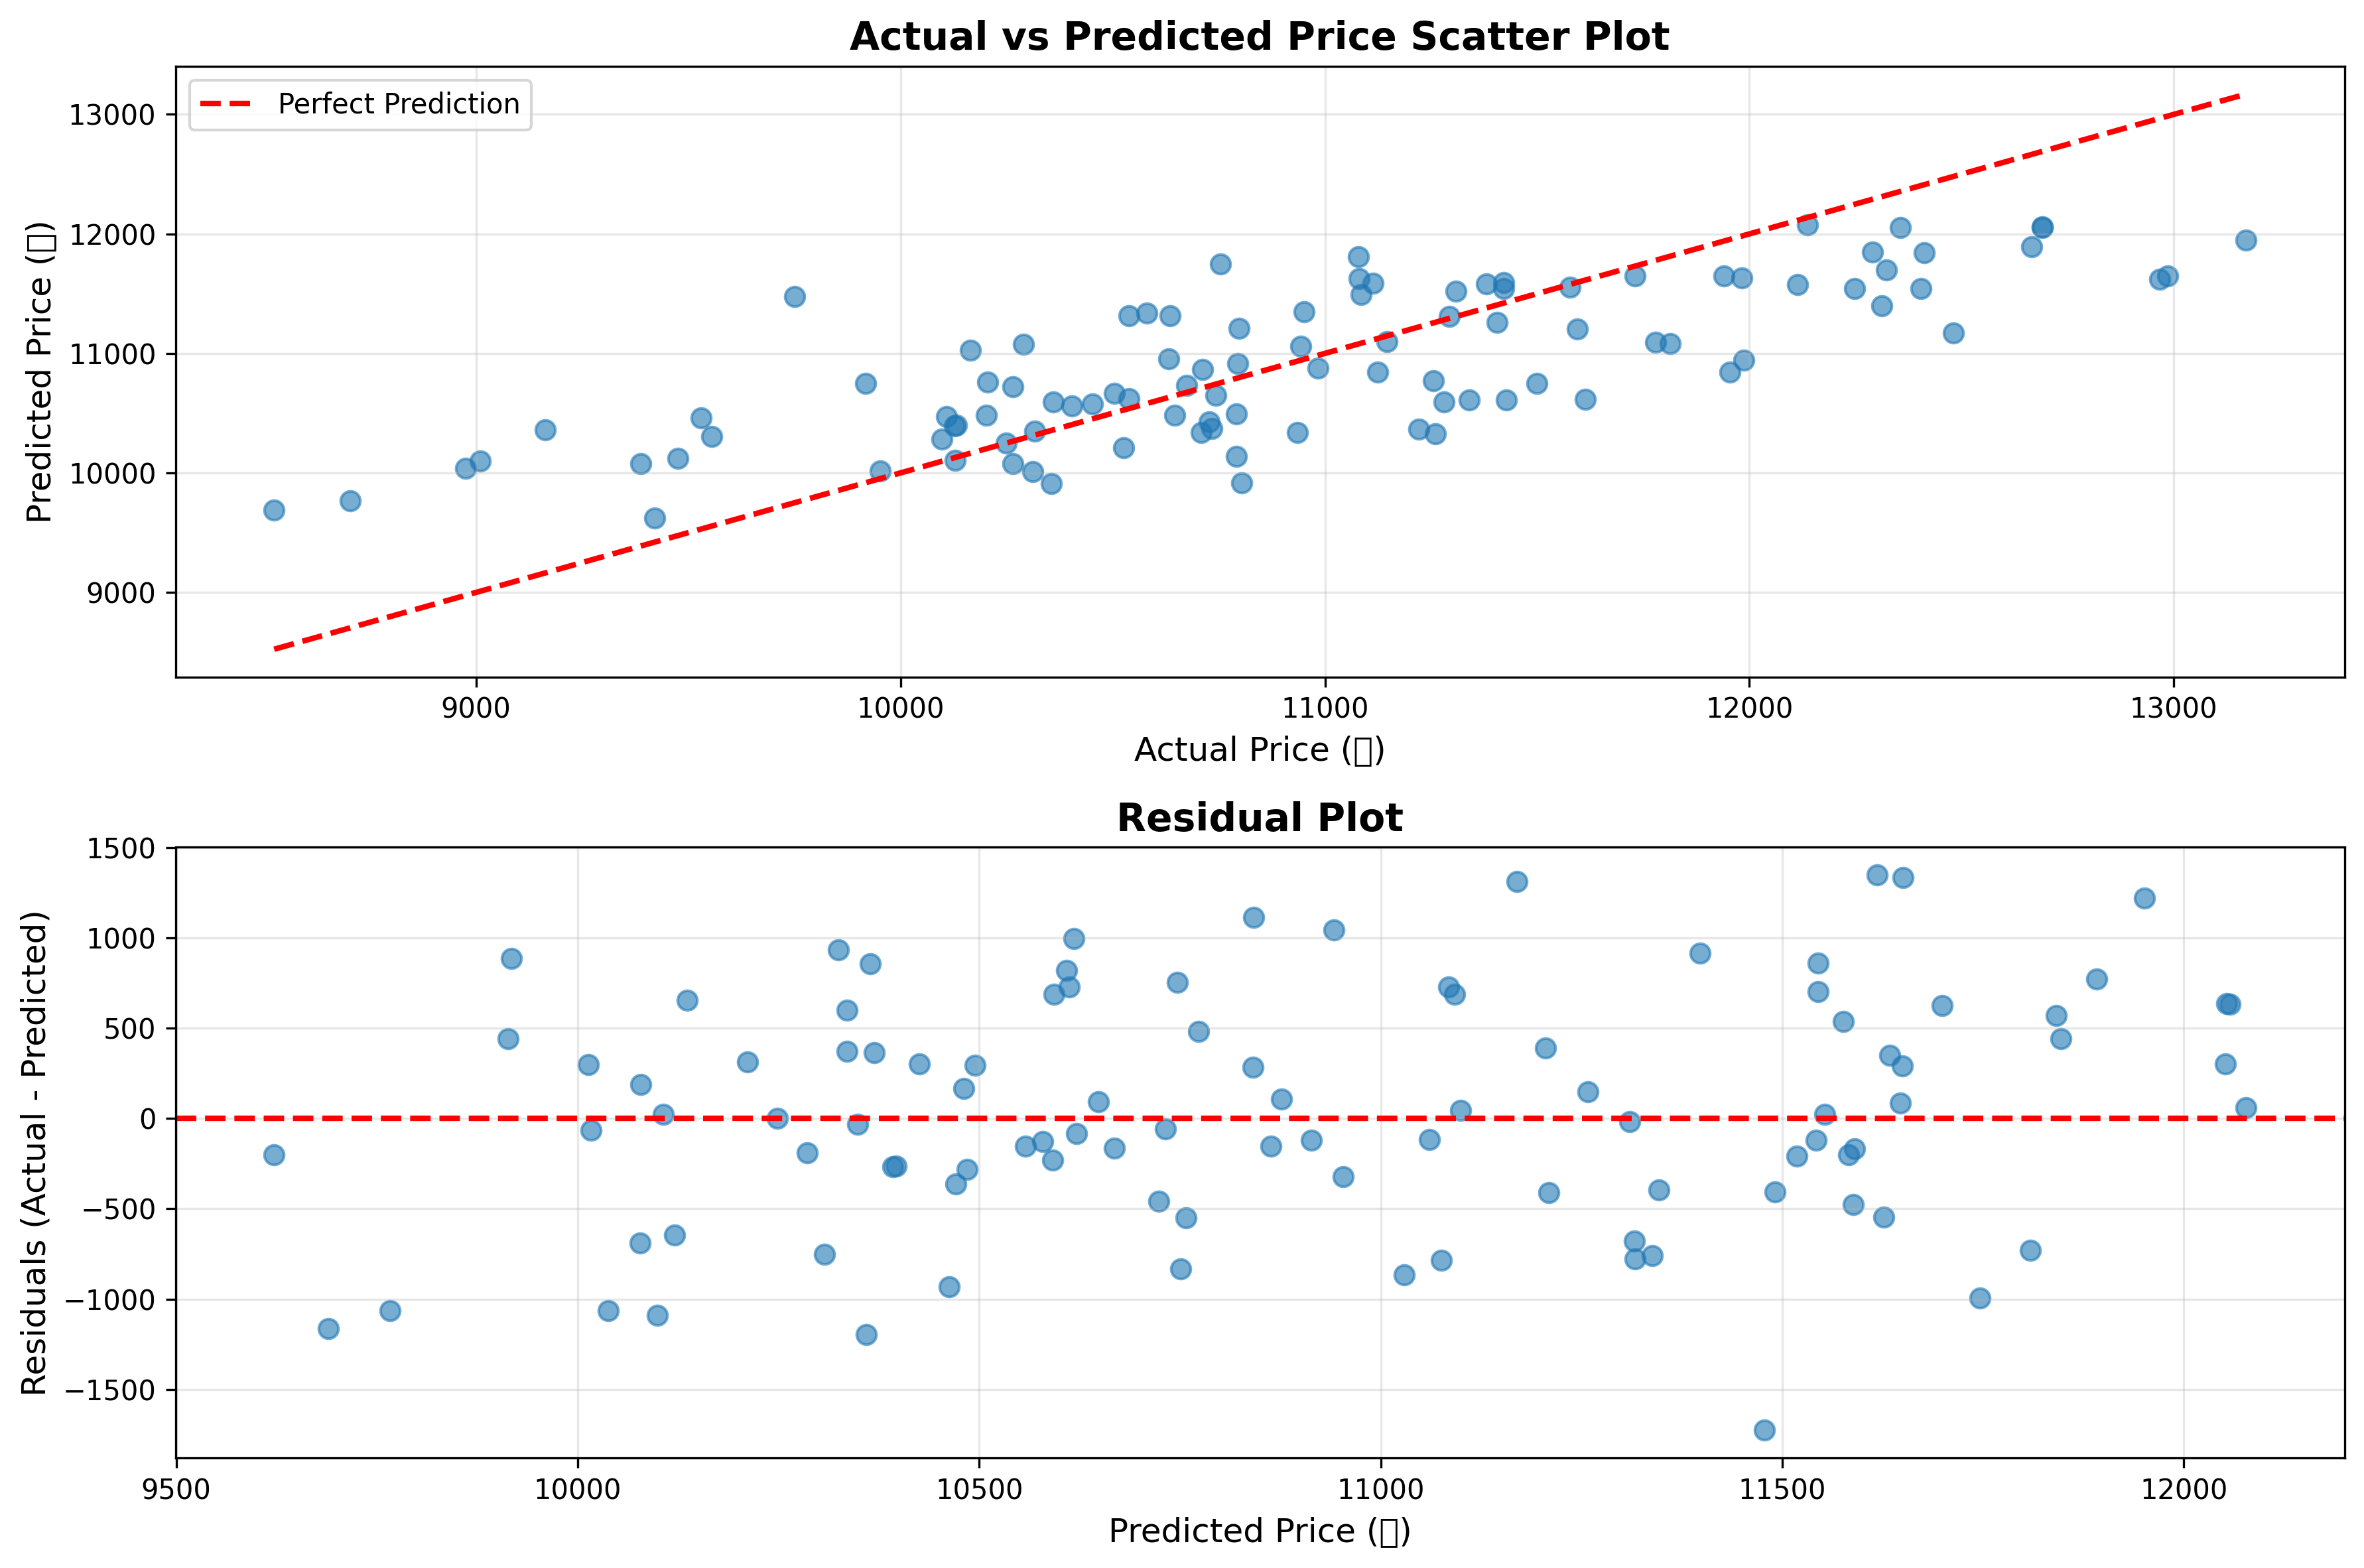

Write Python code to recreate this figure.
"""가격 모델 성능 검증 스크립트

로컬 환경에 저장된 가격 예측 모델의 성능을 검증하고 리포트를 생성합니다.
- self_price_analyzer_v1.pkl (Prophet 기반 가격 예측 모델) 우선 사용
- instacart_cold_start_v1.pkl은 Cold Start 추천 모델이므로 가격 예측 기능 없음

평가지표:
- MAE (Mean Absolute Error)
- MAPE (Mean Absolute Percentage Error)
- RMSE (Root Mean Squared Error)

서비스 가용 판정 기준:
- MAPE < 15%: 서비스 가능 (PASS)
- MAPE >= 15%: 서비스 불가 (FAIL)
"""

import asyncio
import os
import sys
from pathlib import Path
from typing import Any, Dict, List, Optional, Tuple
from datetime import datetime, timedelta
import warnings

import pandas as pd
import numpy as np
import matplotlib
matplotlib.use('Agg')  # GUI 없이 백엔드 사용
import matplotlib.pyplot as plt
import joblib
import pickle

# 프로젝트 루트를 Python 경로에 추가
# 이 스크립트는 보통 `cd pred` 후
#   python validate_check/price_model/price_model_validation.py
# 형태로 실행되므로, pred 디렉터리를 sys.path 에 넣어준다.
project_root = Path(__file__).resolve().parents[2]  # .../pred
if str(project_root) not in map(str, sys.path):
    sys.path.insert(0, str(project_root))
# 현재 파일이 있는 디렉터리도 경로에 추가(상대 import 대비)
script_dir = Path(__file__).resolve().parent
if str(script_dir) not in map(str, sys.path):
    sys.path.insert(0, str(script_dir))

from core.database import Database
from core.config import settings
from data.repositories.price_repo import PriceHistoryRepository
from ml.models.price_anomaly import SelFPriceAnalyzer
from ml.model_loader import model_loader

warnings.filterwarnings("ignore")


def calculate_metrics(actual: np.ndarray, predicted: np.ndarray) -> Dict[str, float]:
    """평가지표 계산
    
    Args:
        actual: 실제 가격 배열
        predicted: 예측 가격 배열
    
    Returns:
        MAE, MAPE, RMSE를 포함한 딕셔너리
    """
    # 유효한 값만 필터링 (NaN, Inf 제외)
    mask = np.isfinite(actual) & np.isfinite(predicted) & (actual > 0)
    actual_valid = actual[mask]
    predicted_valid = predicted[mask]
    
    if len(actual_valid) == 0:
        return {
            "mae": np.nan,
            "mape": np.nan,
            "rmse": np.nan,
            "n_samples": 0,
        }
    
    # MAE (Mean Absolute Error)
    mae = np.mean(np.abs(actual_valid - predicted_valid))
    
    # MAPE (Mean Absolute Percentage Error) - 분모가 0인 경우 제외
    mape_mask = actual_valid > 0
    if mape_mask.sum() > 0:
        mape = np.mean(np.abs((actual_valid[mape_mask] - predicted_valid[mape_mask]) / actual_valid[mape_mask])) * 100
    else:
        mape = np.nan
    
    # RMSE (Root Mean Squared Error)
    rmse = np.sqrt(np.mean((actual_valid - predicted_valid) ** 2))
    
    return {
        "mae": float(mae),
        "mape": float(mape),
        "rmse": float(rmse),
        "n_samples": len(actual_valid),
    }


def generate_sample_data(n_samples: int = 100) -> pd.DataFrame:
    """샘플 가격 데이터 생성 (DB 연결 실패 시 사용)
    
    Args:
        n_samples: 생성할 샘플 수
    
    Returns:
        가격 이력 데이터프레임 (ds, y 컬럼 포함)
    """
    np.random.seed(42)
    
    # 날짜 범위 생성 (최근 30일)
    end_date = datetime.now()
    start_date = end_date - timedelta(days=30)
    dates = pd.date_range(start=start_date, end=end_date, periods=n_samples)
    
    # 트렌드 + 시즌성 + 노이즈를 포함한 가격 데이터 생성
    trend = np.linspace(10000, 12000, n_samples)
    seasonality = 1000 * np.sin(2 * np.pi * np.arange(n_samples) / 7)  # 주간 패턴
    noise = np.random.normal(0, 500, n_samples)
    
    prices = trend + seasonality + noise
    prices = np.maximum(prices, 1000)  # 최소 가격 보장
    
    df = pd.DataFrame({
        "ds": dates,
        "y": prices,
    })
    
    return df


async def load_price_data_from_db(
    db: Database,
    product_ids: Optional[List[int]] = None,
    days: int = 30,
    min_samples: int = 10,
) -> Optional[pd.DataFrame]:
    """DB에서 가격 데이터 로드
    
    Args:
        db: 데이터베이스 인스턴스
        product_ids: 특정 상품 ID 목록 (None이면 전체)
        days: 조회할 일수
        min_samples: 최소 샘플 수
    
    Returns:
        가격 이력 데이터프레임 또는 None
    """
    try:
        repo = PriceHistoryRepository(db)
        
        if product_ids:
            # 특정 상품들의 가격 이력 조회
            all_records = []
            for product_id in product_ids[:10]:  # 최대 10개 상품만
                history = await repo.get_price_history(product_id, days=days)
                for record in history:
                    all_records.append({
                        "product_id": product_id,
                        "ds": record["recorded_at"],
                        "y": float(record["price"]),
                    })
            
            if len(all_records) < min_samples:
                return None
            
            df = pd.DataFrame(all_records)
            # product_id별로 그룹화하여 가장 많은 데이터를 가진 상품 선택
            if "product_id" in df.columns:
                product_counts = df["product_id"].value_counts()
                top_product = product_counts.index[0]
                df = df[df["product_id"] == top_product].copy()
            
            df = df[["ds", "y"]].copy()
            df = df.sort_values("ds").reset_index(drop=True)
            
            return df
        else:
            # 전체 상품 중 가격 이력이 많은 상품 찾기
            query = """
                SELECT product_id, COUNT(*) as cnt
                FROM product_price_histories
                WHERE recorded_at >= $1
                GROUP BY product_id
                HAVING COUNT(*) >= $2
                ORDER BY cnt DESC
                LIMIT 1
            """
            since = datetime.now() - timedelta(days=days)
            record = await db.fetch_one(query, since, min_samples)
            
            if not record:
                return None
            
            product_id = record["product_id"]
            history = await repo.get_price_history(product_id, days=days)
            
            if len(history) < min_samples:
                return None
            
            df = pd.DataFrame([
                {
                    "ds": h["recorded_at"],
                    "y": float(h["price"]),
                }
                for h in history
            ])
            df = df.sort_values("ds").reset_index(drop=True)
            
            return df
            
    except Exception as e:
        print(f"[경고] DB에서 데이터 로드 실패: {e}")
        return None


async def validate_price_model() -> Dict[str, Any]:
    """가격 모델 성능 검증 메인 함수
    
    Returns:
        검증 결과 딕셔너리
    """
    print("=" * 70)
    print("Price 모델 최종 검증 리포트")
    print("=" * 70)
    print()
    
    # 1. 모델 로드 시도
    print("[1] 모델 로드")
    print("-" * 70)

    # pred/models/self_price_analyzer_v1.pkl 을 기본 경로로 사용
    project_root = Path(__file__).resolve().parents[2]
    model_path = project_root / "models" / "self_price_analyzer_v1.pkl"
    
    if not model_path.exists():
        print(f"[오류] 모델 파일을 찾을 수 없습니다: {model_path}")
        return {
            "success": False,
            "error": "모델 파일 없음",
        }
    
    print(f"모델 파일 경로: {model_path}")
    
    # joblib/pickle 순차 시도
    model_data = None
    try:
        model_data = joblib.load(model_path, mmap_mode=None)
        print("joblib.load로 모델 로드 성공")
    except Exception as joblib_error:
        print(f"joblib.load 실패: {joblib_error}, pickle.load 시도")
        try:
            with open(model_path, 'rb') as f:
                model_data = pickle.load(f)
            print("pickle.load로 모델 로드 성공")
        except Exception as pickle_error:
            print(f"[오류] pickle.load도 실패: {pickle_error}")
            return {
                "success": False,
                "error": f"모델 로드 실패: {pickle_error}",
            }
    
    if not isinstance(model_data, dict):
        print(f"[경고] 모델 데이터가 딕셔너리 형태가 아닙니다: {type(model_data)}")
        return {
            "success": False,
            "error": "모델 데이터 형식 오류",
        }
    
    print(f"모델 버전: {model_data.get('version', 'unknown')}")
    print(f"모델 생성일: {model_data.get('created_at', 'unknown')}")
    print()
    
    # 2. SelFPriceAnalyzer 초기화
    print("[2] SelFPriceAnalyzer 초기화")
    print("-" * 70)
    
    try:
        analyzer = SelFPriceAnalyzer()
        analyzer.load_from_packet(model_data)
        print("SelFPriceAnalyzer 초기화 완료")
    except Exception as e:
        print(f"[오류] SelFPriceAnalyzer 초기화 실패: {e}")
        return {
            "success": False,
            "error": f"분석기 초기화 실패: {e}",
        }
    print()
    
    # 3. 테스트 데이터 준비
    print("[3] 테스트 데이터 준비")
    print("-" * 70)
    
    db = Database()
    test_data = None
    
    try:
        await db.connect()
        print("DB 연결 성공, 실제 데이터 로드 시도")
        test_data = await load_price_data_from_db(db, days=30, min_samples=10)
        await db.disconnect()
    except Exception as e:
        print(f"DB 연결 실패: {e}")
        print("샘플 데이터 생성으로 대체")
    
    if test_data is None or len(test_data) < 10:
        print("실제 데이터가 부족하거나 DB 연결 실패, 샘플 데이터 생성")
        test_data = generate_sample_data(n_samples=100)
        print(f"샘플 데이터 생성 완료: {len(test_data)}개 샘플")
    else:
        print(f"실제 데이터 로드 완료: {len(test_data)}개 샘플")
    
    # Prophet 입력 형식으로 변환 (ds, y 컬럼 필요)
    if "ds" not in test_data.columns or "y" not in test_data.columns:
        print("[오류] 데이터에 'ds' 또는 'y' 컬럼이 없습니다")
        return {
            "success": False,
            "error": "데이터 형식 오류",
        }
    
    # 날짜 형식 확인 및 변환
    if not pd.api.types.is_datetime64_any_dtype(test_data["ds"]):
        test_data["ds"] = pd.to_datetime(test_data["ds"])
    
    test_data = test_data.sort_values("ds").reset_index(drop=True)
    print(f"데이터 기간: {test_data['ds'].min()} ~ {test_data['ds'].max()}")
    print(f"가격 범위: {test_data['y'].min():.0f}원 ~ {test_data['y'].max():.0f}원")
    print()
    
    # 4. 모델 예측 수행
    print("[4] 모델 예측 수행")
    print("-" * 70)
    
    try:
        # 분석 수행 (Prophet 예측 포함)
        result_df = analyzer.analyze(test_data.copy())
        
        if "expected_price" not in result_df.columns:
            print("[오류] 분석 결과에 'expected_price' 컬럼이 없습니다")
            return {
                "success": False,
                "error": "예측 결과 없음",
            }
        
        actual = test_data["y"].values
        predicted = result_df["expected_price"].values
        
        print(f"예측 완료: {len(actual)}개 샘플")
        print(f"실제 가격 평균: {np.mean(actual):.0f}원")
        print(f"예측 가격 평균: {np.mean(predicted):.0f}원")
        
    except Exception as e:
        print(f"[오류] 예측 수행 실패: {e}")
        import traceback
        traceback.print_exc()
        return {
            "success": False,
            "error": f"예측 실패: {e}",
        }
    print()
    
    # 5. 평가지표 계산
    print("[5] 평가지표 계산")
    print("-" * 70)
    
    metrics = calculate_metrics(actual, predicted)
    
    if metrics["n_samples"] == 0:
        print("[오류] 유효한 샘플이 없습니다")
        return {
            "success": False,
            "error": "유효한 샘플 없음",
        }
    
    print(f"MAE (Mean Absolute Error): {metrics['mae']:.2f}원")
    print(f"MAPE (Mean Absolute Percentage Error): {metrics['mape']:.2f}%")
    print(f"RMSE (Root Mean Squared Error): {metrics['rmse']:.2f}원")
    print(f"검증 샘플 수: {metrics['n_samples']}개")
    print()
    
    # 6. 서비스 가용 판정
    print("[6] 서비스 가용 판정")
    print("-" * 70)
    
    mape = metrics["mape"]
    if np.isnan(mape):
        service_available = False
        verdict = "FAIL (MAPE 계산 불가)"
    elif mape < 15.0:
        service_available = True
        verdict = "PASS"
    else:
        service_available = False
        verdict = "FAIL"
    
    print(f"판정 기준: MAPE < 15%")
    print(f"실제 MAPE: {mape:.2f}%")
    print(f"서비스 가용 여부: {verdict}")
    print()
    
    # 7. 시각화 생성
    print("[7] 시각화 생성")
    print("-" * 70)
    
    output_path = Path(__file__).parent / "price_model_validation.png"
    
    try:
        # 예측값이 특정 수치에 고정되어 있는지 확인
        unique_predicted = len(np.unique(predicted))
        is_horizontal_line = unique_predicted <= 3  # 3개 이하의 고유값이면 직선으로 간주
        
        if is_horizontal_line:
            print("[경고] 예측값이 특정 수치에 고정된 직선 형태로 나타납니다.")
            print("      모델이 평균값으로만 예측하고 있는 징후입니다.")
            print(f"      예측값 고유값 수: {unique_predicted}개")
        
        plt.figure(figsize=(12, 8))
        
        # Scatter Plot
        plt.subplot(2, 1, 1)
        plt.scatter(actual, predicted, alpha=0.6, s=50)
        
        # 대각선 (완벽한 예측선)
        min_val = min(actual.min(), predicted.min())
        max_val = max(actual.max(), predicted.max())
        plt.plot([min_val, max_val], [min_val, max_val], 'r--', lw=2, label='Perfect Prediction')
        
        plt.xlabel('Actual Price (원)', fontsize=12)
        plt.ylabel('Predicted Price (원)', fontsize=12)
        plt.title('Actual vs Predicted Price Scatter Plot', fontsize=14, fontweight='bold')
        plt.legend()
        plt.grid(True, alpha=0.3)
        
        # Residual Plot
        plt.subplot(2, 1, 2)
        residuals = actual - predicted
        plt.scatter(predicted, residuals, alpha=0.6, s=50)
        plt.axhline(y=0, color='r', linestyle='--', lw=2)
        plt.xlabel('Predicted Price (원)', fontsize=12)
        plt.ylabel('Residuals (Actual - Predicted)', fontsize=12)
        plt.title('Residual Plot', fontsize=14, fontweight='bold')
        plt.grid(True, alpha=0.3)
        
        plt.tight_layout()
        plt.savefig(output_path, dpi=300, bbox_inches='tight')
        plt.close()
        
        print(f"시각화 저장 완료: {output_path}")
        
    except Exception as e:
        print(f"[경고] 시각화 생성 실패: {e}")
        output_path = None
        is_horizontal_line = False
    
    print()
    
    # 8. 최종 리포트 출력
    print("=" * 70)
    print("Price 모델 최종 검증 리포트")
    print("=" * 70)
    print()
    print(f"모델 파일: {model_path.name}")
    print(f"모델 버전: {model_data.get('version', 'unknown')}")
    print(f"검증 일시: {datetime.now().strftime('%Y-%m-%d %H:%M:%S')}")
    print()
    print("평가지표:")
    print(f"  - MAE:  {metrics['mae']:.2f}원")
    print(f"  - MAPE: {metrics['mape']:.2f}%")
    print(f"  - RMSE: {metrics['rmse']:.2f}원")
    print(f"  - 검증 샘플 수: {metrics['n_samples']}개")
    print()
    print("서비스 가용 판정:")
    print(f"  - 기준: MAPE < 15%")
    print(f"  - 실제 MAPE: {mape:.2f}%")
    print(f"  - 결과: {verdict}")
    print()
    
    if is_horizontal_line:
        print("[중요 경고]")
        print("  예측값이 특정 수치에 고정된 직선 형태로 나타났습니다.")
        print("  모델이 평균값으로만 예측하고 있는 징후입니다.")
        print("  모델 재학습 또는 하이퍼파라미터 조정이 필요할 수 있습니다.")
        print()
    
    if output_path:
        print(f"시각화 파일: {output_path}")
    print()
    
    return {
        "success": True,
        "model_path": str(model_path),
        "model_version": model_data.get("version", "unknown"),
        "metrics": metrics,
        "service_available": service_available,
        "verdict": verdict,
        "is_horizontal_line": is_horizontal_line,
        "output_path": str(output_path) if output_path else None,
    }


if __name__ == "__main__":
    result = asyncio.run(validate_price_model())
    
    if not result.get("success"):
        print(f"\n[오류] 검증 실패: {result.get('error', '알 수 없는 오류')}")
        sys.exit(1)
    
    print("검증 완료.")
    sys.exit(0)
